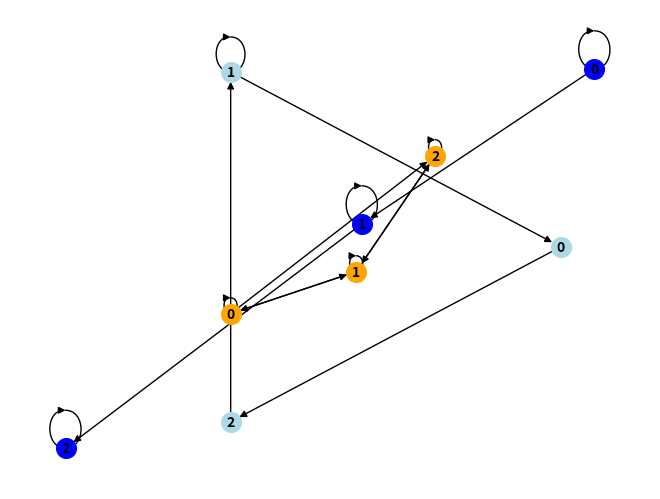

This figure's Python source:
from scipy.sparse import csr_array
from scipy.sparse.csgraph import floyd_warshall
import networkx as nx
import matplotlib.pyplot as plt
import numpy as np


def bul_umn(M1, M2):# булево умножение двух матриц M1 и M2
    A = np.array(M1)
    B = np.array(M2)
    C = (A @ B > 0).astype(int)
    return C

def bul_slozh(M1, M2): # по компонентное сложение двух матриц М1 и М2
    A = np.array(M1)
    B = np.array(M2)
    C = (A + B > 0).astype(int)
    return C


k=[1, 2, 3]

r1=[(1,1),(2,2), (3,3), (1,2), (2,3)]
r2=[(3,2),(1,3),(2,1), (2,2)]


n = 3
BB = np.zeros((n, n))
CC = np.zeros((n, n))

for t in r1:
    BB[t[0] - 1][t[1] - 1] = 1

for t in r2:
    CC[t[0] - 1][t[1] - 1] = 1

print("Матрица смежности графа G1", BB)
print("Матрица смежности графа G2", CC)
N3 = bul_umn(BB, CC)
print("Матрица смежности графа композиции G1 и G2", N3)
N4 = bul_slozh(BB, CC)

print("Матрица смежности графа объединения G1 и G2", N4)
N5 = BB*CC
print("Матрица смежности графа пересечения G1 и G2", N5)


G1 = nx.DiGraph(np.matrix(BB))
G2 = nx.DiGraph(np.matrix(CC))
G3 = nx.DiGraph(np.matrix(N3))
G4 = nx.DiGraph(np.matrix(N4))
G5 = nx.DiGraph(np.matrix(N5))

pos1 = nx.spring_layout(G1, scale=100000,center=[0, 0])
pos2 = nx.circular_layout(G2, scale=80000,center=[30, 40])
pos3 = nx.spectral_layout(G3, scale=50000,center=[300, 400])
pos4 = nx.spiral_layout(G4, scale=40000,center=[35, 4])
pos5 = nx.spring_layout(G5, scale=60000,center=[3000, 477])


nx.draw(G1, pos=pos1, with_labels=True, node_size=200, arrows=True, node_color="blue",font_size=10,font_weight="bold")
nx.draw(G2, pos=pos2,with_labels=True, node_size=200, arrows=True, node_color="lightblue",font_size=10,font_weight="bold")
#nx.draw(G3, with_labels=True, pos=pos3, node_size=200, arrows=True, node_color="red",font_size=10,font_weight="bold")
nx.draw(G4, with_labels=True, node_size=200,pos=pos4, arrows=True, node_color="orange",font_size=10,font_weight="bold")
#nx.draw(G5, with_labels=True, node_size=200,pos=pos5, arrows=True,node_color="green",font_size=10,font_weight="bold")
plt.show()
